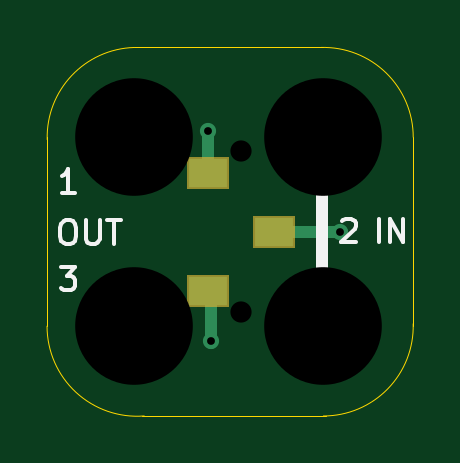
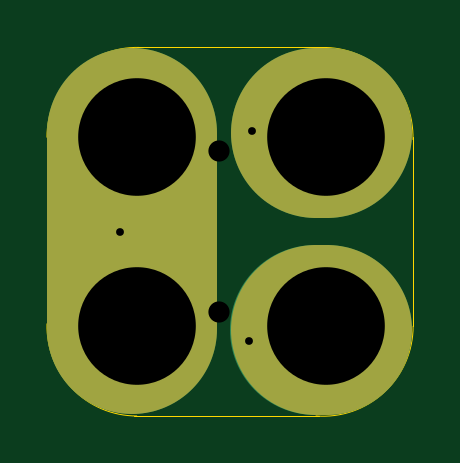
Circuit board: 10 layer files. Board 15.5 x 15.6 mm.
- bottom_copper: 2x2-Slide-Switch-CL-SB-SMT-B.Cu.gbl (1142 bytes)
- bottom_mask: 2x2-Slide-Switch-CL-SB-SMT-B.Mask.gbs (7128 bytes)
- paste: 2x2-Slide-Switch-CL-SB-SMT-B.Paste.gbp (484 bytes)
- bottom_silk: 2x2-Slide-Switch-CL-SB-SMT-B.SilkS.gbo (942 bytes)
- outline: 2x2-Slide-Switch-CL-SB-SMT-Edge.Cuts.gko (984 bytes)
- top_copper: 2x2-Slide-Switch-CL-SB-SMT-F.Cu.gtl (1126 bytes)
- top_mask: 2x2-Slide-Switch-CL-SB-SMT-F.Mask.gts (951 bytes)
- paste: 2x2-Slide-Switch-CL-SB-SMT-F.Paste.gtp (589 bytes)
- top_silk: 2x2-Slide-Switch-CL-SB-SMT-F.SilkS.gto (2297 bytes)
- drill: 2x2-Slide-Switch-CL-SB-SMT.xln (340 bytes)

=== bottom_copper: 2x2-Slide-Switch-CL-SB-SMT-B.Cu.gbl ===
%TF.GenerationSoftware,KiCad,Pcbnew,4.0.5-e0-6337~49~ubuntu16.04.1*%
%TF.CreationDate,2017-03-19T11:20:50-07:00*%
%TF.ProjectId,2x2-Slide-Switch-CL-SB-SMT,3278322D536C6964652D537769746368,1.0*%
%TF.FileFunction,Copper,L2,Bot,Signal*%
%FSLAX46Y46*%
G04 Gerber Fmt 4.6, Leading zero omitted, Abs format (unit mm)*
G04 Created by KiCad (PCBNEW 4.0.5-e0-6337~49~ubuntu16.04.1) date Sun Mar 19 11:20:50 2017*
%MOMM*%
%LPD*%
G01*
G04 APERTURE LIST*
%ADD10C,0.350000*%
%ADD11C,7.200000*%
%ADD12C,0.500000*%
%ADD13C,0.685800*%
%ADD14C,0.350000*%
%ADD15C,0.330200*%
G04 APERTURE END LIST*
D10*
D11*
X7813040Y-27368500D02*
X8308340Y-27381200D01*
D12*
X15815040Y-35877500D02*
X15815040Y-27114500D01*
X14862540Y-31559500D02*
X15815040Y-31559500D01*
D11*
X16069040Y-35687000D02*
X16069040Y-27368500D01*
X7838440Y-35725100D02*
X8333740Y-35737800D01*
D13*
X10988040Y-27305000D03*
X16576540Y-31559500D03*
X11115040Y-36195000D03*
D14*
X12385040Y-28158440D03*
X12385040Y-34960560D03*
X7876540Y-35560000D03*
X7876540Y-27560000D03*
X15876540Y-27560000D03*
X15876540Y-35560000D03*
D15*
X10988040Y-27305000D03*
X16576540Y-31559500D03*
X11115040Y-36195000D03*
M02*

=== bottom_mask: 2x2-Slide-Switch-CL-SB-SMT-B.Mask.gbs (7128 bytes, source omitted) ===
=== paste: 2x2-Slide-Switch-CL-SB-SMT-B.Paste.gbp ===
%TF.GenerationSoftware,KiCad,Pcbnew,4.0.5-e0-6337~49~ubuntu16.04.1*%
%TF.CreationDate,2017-03-19T11:20:50-07:00*%
%TF.ProjectId,2x2-Slide-Switch-CL-SB-SMT,3278322D536C6964652D537769746368,1.0*%
%TF.FileFunction,Paste,Bot*%
%FSLAX46Y46*%
G04 Gerber Fmt 4.6, Leading zero omitted, Abs format (unit mm)*
G04 Created by KiCad (PCBNEW 4.0.5-e0-6337~49~ubuntu16.04.1) date Sun Mar 19 11:20:50 2017*
%MOMM*%
%LPD*%
G01*
G04 APERTURE LIST*
%ADD10C,0.350000*%
G04 APERTURE END LIST*
D10*
M02*

=== bottom_silk: 2x2-Slide-Switch-CL-SB-SMT-B.SilkS.gbo ===
%TF.GenerationSoftware,KiCad,Pcbnew,4.0.5-e0-6337~49~ubuntu16.04.1*%
%TF.CreationDate,2017-03-19T11:20:50-07:00*%
%TF.ProjectId,2x2-Slide-Switch-CL-SB-SMT,3278322D536C6964652D537769746368,1.0*%
%TF.FileFunction,Legend,Bot*%
%FSLAX46Y46*%
G04 Gerber Fmt 4.6, Leading zero omitted, Abs format (unit mm)*
G04 Created by KiCad (PCBNEW 4.0.5-e0-6337~49~ubuntu16.04.1) date Sun Mar 19 11:20:50 2017*
%MOMM*%
%LPD*%
G01*
G04 APERTURE LIST*
%ADD10C,0.350000*%
%ADD11C,0.500000*%
%ADD12C,7.200000*%
%ADD13C,5.132400*%
%ADD14C,0.838200*%
G04 APERTURE END LIST*
D10*
%LPC*%
D11*
X15815040Y-35877500D02*
X15815040Y-27114500D01*
D12*
X7813040Y-27368500D02*
X8282940Y-27381200D01*
X16069040Y-35687000D02*
X16069040Y-27368500D01*
X7838440Y-35725100D02*
X8308340Y-35737800D01*
D13*
X7876540Y-35560000D03*
X7876540Y-27560000D03*
X15876540Y-27560000D03*
X15876540Y-35560000D03*
D14*
X10988040Y-27305000D03*
X16576540Y-31559500D03*
X11115040Y-36195000D03*
M02*

=== outline: 2x2-Slide-Switch-CL-SB-SMT-Edge.Cuts.gko ===
%TF.GenerationSoftware,KiCad,Pcbnew,4.0.5-e0-6337~49~ubuntu16.04.1*%
%TF.CreationDate,2017-03-19T11:20:50-07:00*%
%TF.ProjectId,2x2-Slide-Switch-CL-SB-SMT,3278322D536C6964652D537769746368,1.0*%
%TF.FileFunction,Profile,NP*%
%FSLAX46Y46*%
G04 Gerber Fmt 4.6, Leading zero omitted, Abs format (unit mm)*
G04 Created by KiCad (PCBNEW 4.0.5-e0-6337~49~ubuntu16.04.1) date Sun Mar 19 11:20:50 2017*
%MOMM*%
%LPD*%
G01*
G04 APERTURE LIST*
%ADD10C,0.350000*%
%ADD11C,0.040640*%
G04 APERTURE END LIST*
D10*
D11*
X7876540Y-23760000D02*
G75*
G03X4183172Y-27659820I106632J-3799820D01*
G01*
X4176540Y-35560000D02*
G75*
G03X8288364Y-39360000I3811824J0D01*
G01*
X15876540Y-39361316D02*
G75*
G03X19676540Y-35460000I0J3801316D01*
G01*
X19677856Y-27560000D02*
G75*
G03X15776540Y-23760000I-3801316J0D01*
G01*
X19676540Y-27560000D02*
X19676540Y-35560000D01*
X15876540Y-23760000D02*
X7876540Y-23760000D01*
X15976540Y-39360000D02*
X8176540Y-39360000D01*
X4176540Y-27560000D02*
X4176540Y-35560000D01*
M02*

=== top_copper: 2x2-Slide-Switch-CL-SB-SMT-F.Cu.gtl ===
%TF.GenerationSoftware,KiCad,Pcbnew,4.0.5-e0-6337~49~ubuntu16.04.1*%
%TF.CreationDate,2017-03-19T11:20:50-07:00*%
%TF.ProjectId,2x2-Slide-Switch-CL-SB-SMT,3278322D536C6964652D537769746368,1.0*%
%TF.FileFunction,Copper,L1,Top,Signal*%
%FSLAX46Y46*%
G04 Gerber Fmt 4.6, Leading zero omitted, Abs format (unit mm)*
G04 Created by KiCad (PCBNEW 4.0.5-e0-6337~49~ubuntu16.04.1) date Sun Mar 19 11:20:50 2017*
%MOMM*%
%LPD*%
G01*
G04 APERTURE LIST*
%ADD10C,0.350000*%
%ADD11C,0.500000*%
%ADD12R,1.600200X1.198880*%
%ADD13C,0.685800*%
%ADD14C,0.350000*%
%ADD15C,0.330200*%
G04 APERTURE END LIST*
D10*
D11*
X10988040Y-29019500D02*
X10988040Y-27241500D01*
X13655040Y-31559500D02*
X16676540Y-31560000D01*
X11115040Y-33972500D02*
X11115040Y-36258500D01*
D12*
X10985500Y-29060140D03*
X13784580Y-31559500D03*
X10985500Y-34058860D03*
D13*
X10988040Y-27305000D03*
X16576540Y-31559500D03*
X11115040Y-36195000D03*
D14*
X12385040Y-28158440D03*
X12385040Y-34960560D03*
X7876540Y-35560000D03*
X7876540Y-27560000D03*
X15876540Y-27560000D03*
X15876540Y-35560000D03*
D15*
X10988040Y-27305000D03*
X16576540Y-31559500D03*
X11115040Y-36195000D03*
M02*

=== top_mask: 2x2-Slide-Switch-CL-SB-SMT-F.Mask.gts ===
%TF.GenerationSoftware,KiCad,Pcbnew,4.0.5-e0-6337~49~ubuntu16.04.1*%
%TF.CreationDate,2017-03-19T11:20:50-07:00*%
%TF.ProjectId,2x2-Slide-Switch-CL-SB-SMT,3278322D536C6964652D537769746368,1.0*%
%TF.FileFunction,Soldermask,Top*%
%FSLAX46Y46*%
G04 Gerber Fmt 4.6, Leading zero omitted, Abs format (unit mm)*
G04 Created by KiCad (PCBNEW 4.0.5-e0-6337~49~ubuntu16.04.1) date Sun Mar 19 11:20:50 2017*
%MOMM*%
%LPD*%
G01*
G04 APERTURE LIST*
%ADD10C,0.350000*%
G04 APERTURE END LIST*
D10*
G36*
X11861800Y-34734500D02*
X10109200Y-34734500D01*
X10109200Y-33383220D01*
X11861800Y-33383220D01*
X11861800Y-34734500D01*
X11861800Y-34734500D01*
G37*
G36*
X14660880Y-32235140D02*
X12908280Y-32235140D01*
X12908280Y-30883860D01*
X14660880Y-30883860D01*
X14660880Y-32235140D01*
X14660880Y-32235140D01*
G37*
G36*
X11861800Y-29735780D02*
X10109200Y-29735780D01*
X10109200Y-28384500D01*
X11861800Y-28384500D01*
X11861800Y-29735780D01*
X11861800Y-29735780D01*
G37*
M02*

=== paste: 2x2-Slide-Switch-CL-SB-SMT-F.Paste.gtp ===
%TF.GenerationSoftware,KiCad,Pcbnew,4.0.5-e0-6337~49~ubuntu16.04.1*%
%TF.CreationDate,2017-03-19T11:20:50-07:00*%
%TF.ProjectId,2x2-Slide-Switch-CL-SB-SMT,3278322D536C6964652D537769746368,1.0*%
%TF.FileFunction,Paste,Top*%
%FSLAX46Y46*%
G04 Gerber Fmt 4.6, Leading zero omitted, Abs format (unit mm)*
G04 Created by KiCad (PCBNEW 4.0.5-e0-6337~49~ubuntu16.04.1) date Sun Mar 19 11:20:50 2017*
%MOMM*%
%LPD*%
G01*
G04 APERTURE LIST*
%ADD10C,0.350000*%
%ADD11R,1.447800X1.046480*%
G04 APERTURE END LIST*
D10*
D11*
X10985500Y-29060140D03*
X13784580Y-31559500D03*
X10985500Y-34058860D03*
M02*

=== top_silk: 2x2-Slide-Switch-CL-SB-SMT-F.SilkS.gto ===
%TF.GenerationSoftware,KiCad,Pcbnew,4.0.5-e0-6337~49~ubuntu16.04.1*%
%TF.CreationDate,2017-03-19T11:20:50-07:00*%
%TF.ProjectId,2x2-Slide-Switch-CL-SB-SMT,3278322D536C6964652D537769746368,1.0*%
%TF.FileFunction,Legend,Top*%
%FSLAX46Y46*%
G04 Gerber Fmt 4.6, Leading zero omitted, Abs format (unit mm)*
G04 Created by KiCad (PCBNEW 4.0.5-e0-6337~49~ubuntu16.04.1) date Sun Mar 19 11:20:50 2017*
%MOMM*%
%LPD*%
G01*
G04 APERTURE LIST*
%ADD10C,0.350000*%
%ADD11C,0.500000*%
%ADD12C,0.150000*%
%ADD13R,1.752600X1.351280*%
G04 APERTURE END LIST*
D10*
D11*
X15815040Y-35877500D02*
X15815040Y-27114500D01*
D12*
X4971540Y-31075381D02*
X5162017Y-31075381D01*
X5257255Y-31123000D01*
X5352493Y-31218238D01*
X5400112Y-31408714D01*
X5400112Y-31742048D01*
X5352493Y-31932524D01*
X5257255Y-32027762D01*
X5162017Y-32075381D01*
X4971540Y-32075381D01*
X4876302Y-32027762D01*
X4781064Y-31932524D01*
X4733445Y-31742048D01*
X4733445Y-31408714D01*
X4781064Y-31218238D01*
X4876302Y-31123000D01*
X4971540Y-31075381D01*
X5828683Y-31075381D02*
X5828683Y-31884905D01*
X5876302Y-31980143D01*
X5923921Y-32027762D01*
X6019159Y-32075381D01*
X6209636Y-32075381D01*
X6304874Y-32027762D01*
X6352493Y-31980143D01*
X6400112Y-31884905D01*
X6400112Y-31075381D01*
X6733445Y-31075381D02*
X7304874Y-31075381D01*
X7019159Y-32075381D02*
X7019159Y-31075381D01*
X16671326Y-31107119D02*
X16718945Y-31059500D01*
X16814183Y-31011881D01*
X17052279Y-31011881D01*
X17147517Y-31059500D01*
X17195136Y-31107119D01*
X17242755Y-31202357D01*
X17242755Y-31297595D01*
X17195136Y-31440452D01*
X16623707Y-32011881D01*
X17242755Y-32011881D01*
X18211231Y-32011881D02*
X18211231Y-31011881D01*
X18687421Y-32011881D02*
X18687421Y-31011881D01*
X19258850Y-32011881D01*
X19258850Y-31011881D01*
X4749207Y-33043881D02*
X5368255Y-33043881D01*
X5034921Y-33424833D01*
X5177779Y-33424833D01*
X5273017Y-33472452D01*
X5320636Y-33520071D01*
X5368255Y-33615310D01*
X5368255Y-33853405D01*
X5320636Y-33948643D01*
X5273017Y-33996262D01*
X5177779Y-34043881D01*
X4892064Y-34043881D01*
X4796826Y-33996262D01*
X4749207Y-33948643D01*
X5368255Y-29916381D02*
X4796826Y-29916381D01*
X5082540Y-29916381D02*
X5082540Y-28916381D01*
X4987302Y-29059238D01*
X4892064Y-29154476D01*
X4796826Y-29202095D01*
%LPC*%
D13*
X10985500Y-29060140D03*
X13784580Y-31559500D03*
X10985500Y-34058860D03*
M02*

=== drill: 2x2-Slide-Switch-CL-SB-SMT.xln ===
M48
;DRILL file {KiCad 4.0.5-e0-6337~49~ubuntu16.04.1} date Sun Mar 19 11:20:50 2017
;FORMAT={-:-/ absolute / metric / decimal}
FMAT,2
METRIC,TZ
T1C0.330
T2C0.899
T3C4.980
%
G90
G05
M71
T1
X10.988Y-27.305
X11.115Y-36.195
X16.577Y-31.559
T2
X12.385Y-28.158
X12.385Y-34.961
T3
X7.877Y-27.56
X7.877Y-35.56
X15.877Y-27.56
X15.877Y-35.56
T0
M30

